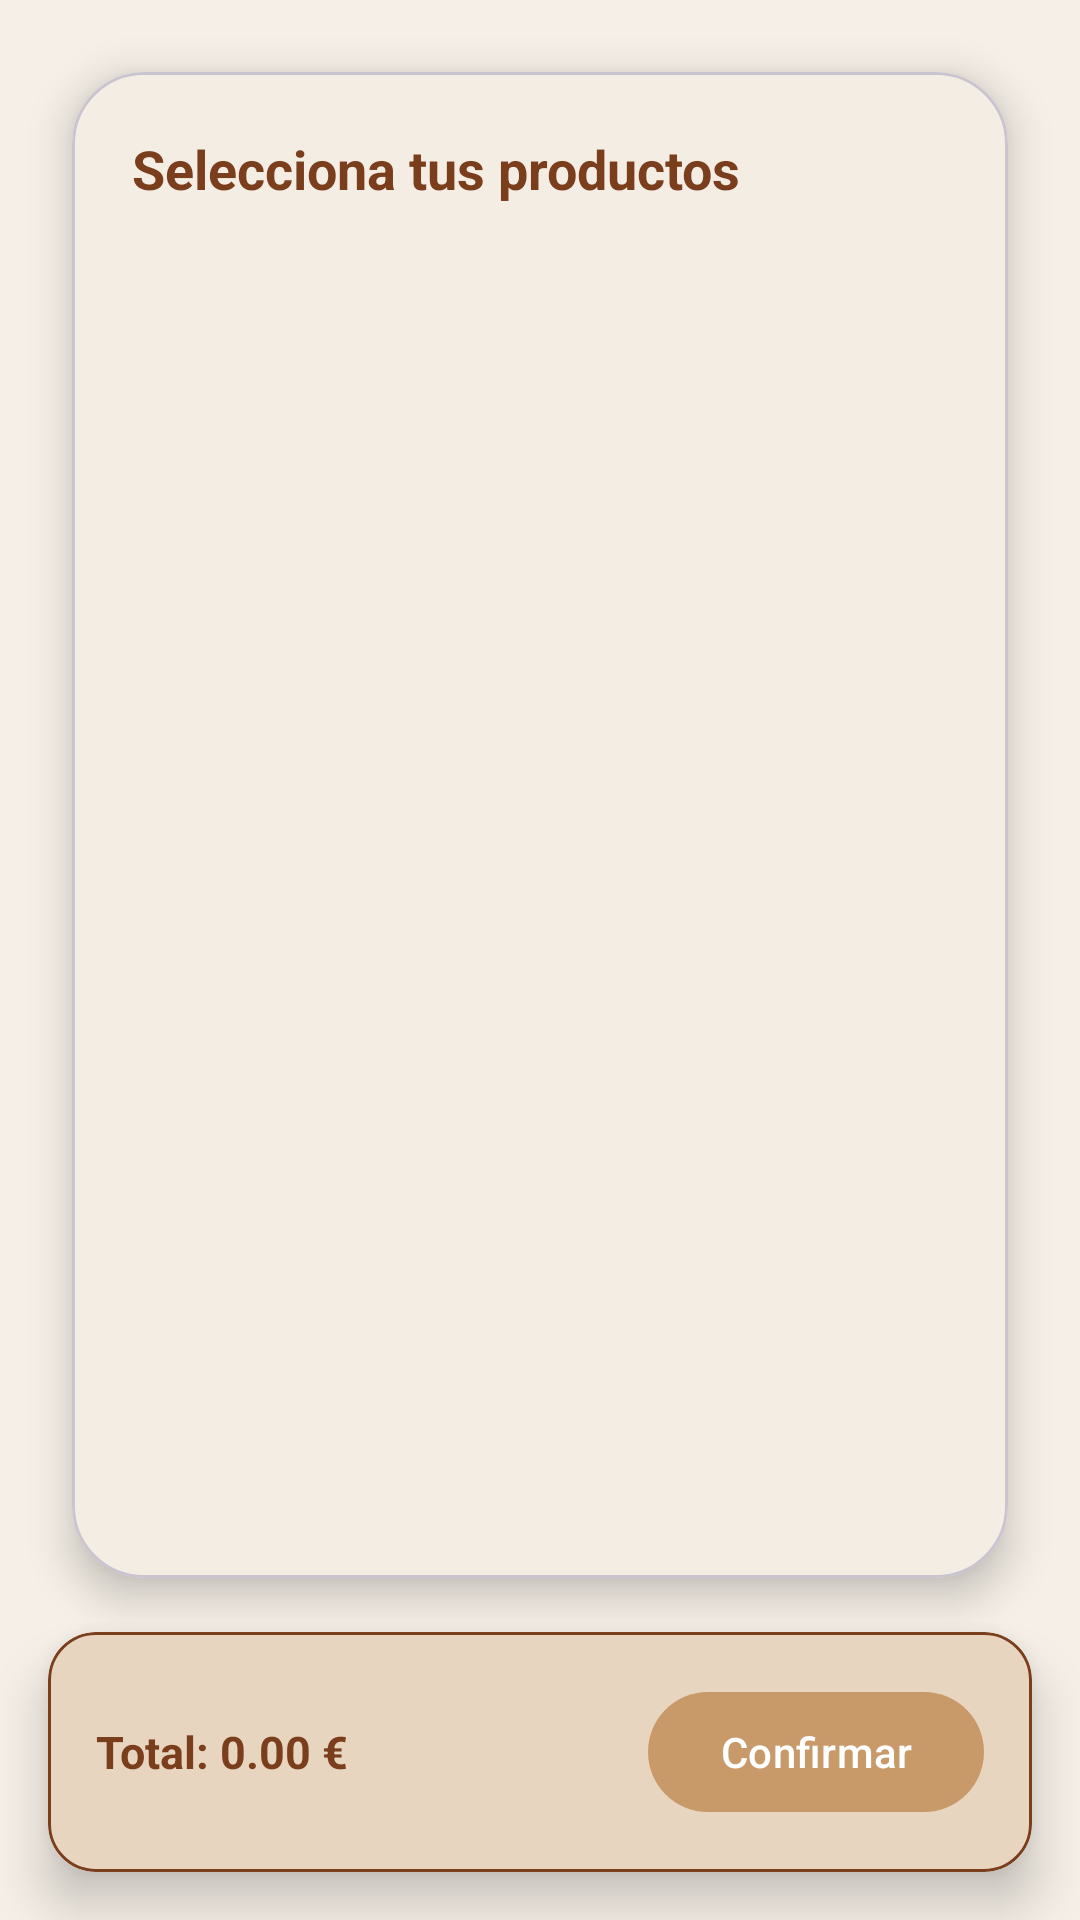

The Android layout XML behind this screen, and the referenced resources:
<!-- AndroidManifest.xml: application theme Theme.AppPanadero -->
<!-- res/layout/fragment_cliente_nuevo_pedido.xml -->
<?xml version="1.0" encoding="utf-8"?>
<androidx.coordinatorlayout.widget.CoordinatorLayout
    xmlns:android="http://schemas.android.com/apk/res/android"
    xmlns:app="http://schemas.android.com/apk/res-auto"
    android:layout_width="match_parent"
    android:layout_height="match_parent"
    android:background="@drawable/fondo_pan">

    
    <androidx.core.widget.NestedScrollView
        android:layout_width="match_parent"
        android:layout_height="match_parent"
        android:fillViewport="true"
        android:paddingBottom="90dp"
        app:layout_behavior="@string/appbar_scrolling_view_behavior">

        
        <com.google.android.material.card.MaterialCardView
            style="@style/CardPrimary"
            android:layout_width="match_parent"
            android:layout_height="wrap_content"
            android:layout_margin="24dp">

            <LinearLayout
                android:layout_width="match_parent"
                android:layout_height="wrap_content"
                android:orientation="vertical"
                android:padding="20dp">

                
                <TextView
                    style="@style/TextSubtitle"
                    android:layout_width="wrap_content"
                    android:layout_height="wrap_content"
                    android:text="Selecciona tus productos"
                    android:layout_marginBottom="12dp"/>

                
                <androidx.recyclerview.widget.RecyclerView
                    android:id="@+id/recyclerProductos"
                    android:layout_width="match_parent"
                    android:layout_height="wrap_content"
                    android:nestedScrollingEnabled="false"/>

            </LinearLayout>

        </com.google.android.material.card.MaterialCardView>

    </androidx.core.widget.NestedScrollView>

    
    <com.google.android.material.card.MaterialCardView
        style="@style/CardSecondary"
        android:layout_width="match_parent"
        android:layout_height="wrap_content"
        android:layout_gravity="bottom"
        android:layout_margin="16dp"
        app:cardElevation="10dp">

        <LinearLayout
            android:layout_width="match_parent"
            android:layout_height="wrap_content"
            android:orientation="horizontal"
            android:padding="16dp"
            android:gravity="center_vertical">

            
            <TextView
                android:id="@+id/tvTotal"
                style="@style/TextValue"
                android:layout_width="0dp"
                android:layout_height="wrap_content"
                android:layout_weight="1"
                android:text="Total: 0.00 €" />

            
            <com.google.android.material.button.MaterialButton
                android:id="@+id/btnConfirmarPedido"
                style="@style/ButtonPrimary"
                android:layout_width="wrap_content"
                android:layout_height="48dp"
                android:text="Confirmar"
                android:textAllCaps="false"/>

        </LinearLayout>

    </com.google.android.material.card.MaterialCardView>

</androidx.coordinatorlayout.widget.CoordinatorLayout>
<!-- resources referenced by this layout -->
<resources>
  <style name="ButtonPrimary" parent="Widget.Material3.Button">
          <item name="backgroundTint">@color/primary_color</item>
          <item name="android:textColor">@color/white</item>
          <item name="cornerRadius">20dp</item>
      </style>
  <style name="CardPrimary" parent="Widget.MaterialComponents.CardView">
          <item name="cardCornerRadius">24dp</item>
          <item name="cardElevation">8dp</item>
          <item name="cardBackgroundColor">@color/background_card</item>
      </style>
  <style name="CardSecondary" parent="Widget.Material3.CardView.Outlined">
  
          
          <item name="cardCornerRadius">16dp</item>
  
          
          <item name="cardElevation">2dp</item>
  
          
          <item name="cardBackgroundColor">@color/brown_light</item>
  
          
          <item name="strokeColor">@color/primary_dark</item>
          <item name="strokeWidth">1dp</item>
  
      </style>
  <style name="TextSubtitle">
          <item name="android:textSize">18sp</item>
          <item name="android:textStyle">bold</item>
          <item name="android:textColor">@color/text_primary</item>
      </style>
  <style name="TextValue">
          <item name="android:textSize">15sp</item>
          <item name="android:textStyle">bold</item>
          <item name="android:textColor">@color/text_primary</item>
      </style>
  <style name="Theme.AppPanadero" parent="Base.Theme.AppPanadero" />
  <color name="primary_color">#C89A6A</color>
  <color name="white">#FFFFFF</color>
  <color name="background_card">#F4EDE4</color>
  <color name="brown_light">#E8D5C0</color>
  <color name="primary_dark">#7A3E1D</color>
  <color name="text_primary">#7A3E1D</color>
  <style name="Base.Theme.AppPanadero" parent="Theme.Material3.DayNight.NoActionBar">
          <item name="android:colorBackground">@color/background</item>
          <item name="colorPrimary">@color/primary_color</item>
          <item name="colorOnPrimary">@color/white</item>
      </style>
  <color name="background">#F5EFE7</color>
</resources>
